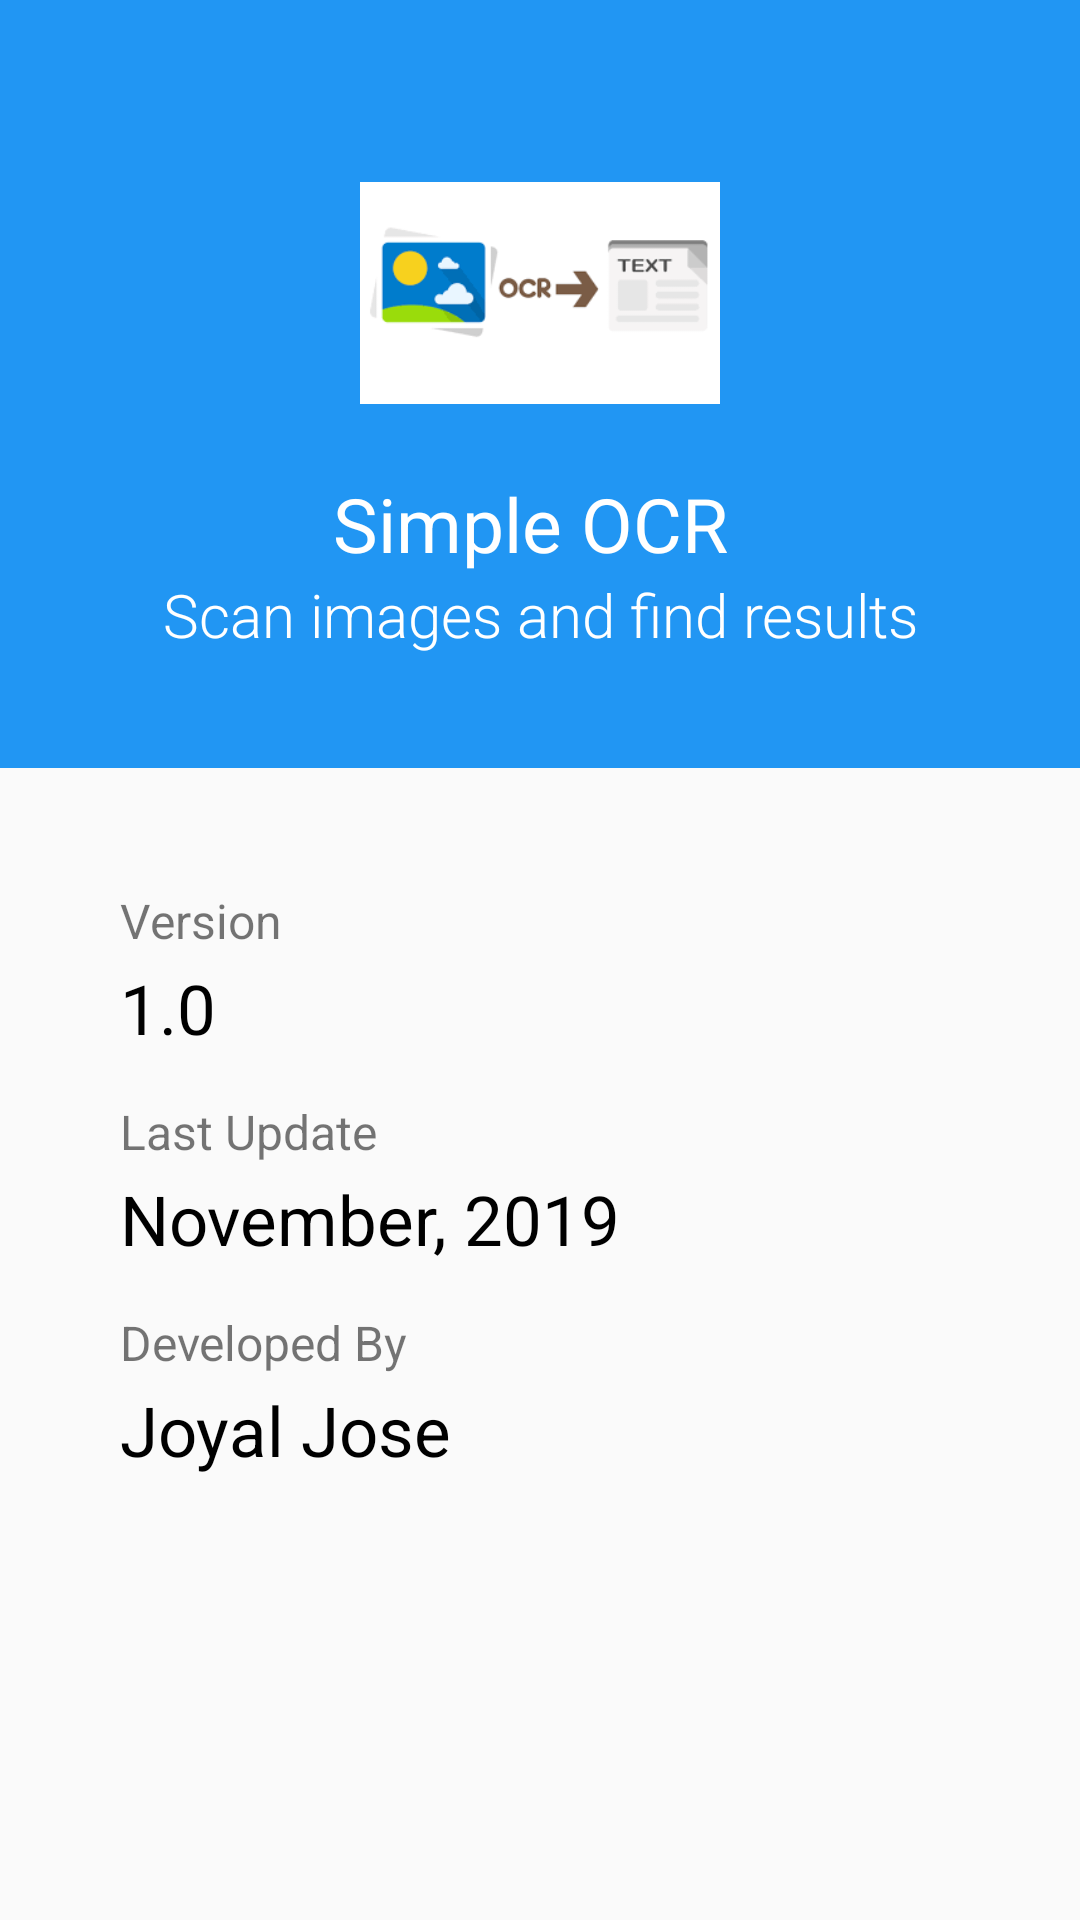

The Android layout XML behind this screen, and the referenced resources:
<!-- AndroidManifest.xml: application theme AppTheme -->
<!-- res/layout/activity_about_mine.xml -->
<?xml version="1.0" encoding="utf-8"?>
<LinearLayout xmlns:android="http://schemas.android.com/apk/res/android"
    xmlns:app="http://schemas.android.com/apk/res-auto"
    xmlns:tools="http://schemas.android.com/tools"
    android:layout_width="match_parent"
    android:layout_height="match_parent"
    android:orientation="vertical"
    android:weightSum="5"
    tools:context=".about_mine">

    <LinearLayout
        android:layout_width="match_parent"
        android:layout_height="0dp"
        android:layout_weight="2"
        android:gravity="center"
        android:orientation="vertical"
        android:background="@color/blue"

        >
        <ImageView
            android:layout_width="120dp"
            android:layout_height="120dp"
            app:srcCompat="@drawable/ocr_loading_image_2"
            />
        <TextView
            android:layout_width="match_parent"
            android:layout_height="wrap_content"
            android:text="Simple OCR "
            android:textColor="#ffffff"
            android:textSize="25sp"
            android:textAlignment="center"
            />
        <TextView
            android:layout_width="match_parent"
            android:layout_height="wrap_content"
            android:text="Scan images and find results"
            android:textColor="#ffffff"
            android:textSize="20sp"
            android:fontFamily="sans-serif-light"
            android:textAlignment="center"
            />
    </LinearLayout>

    <LinearLayout
        android:layout_width="match_parent"
        android:layout_height="0dp"
        android:orientation="vertical"
        android:padding="40dp"
        android:layout_weight="3">

        <TextView
            android:layout_width="match_parent"
            android:layout_height="wrap_content"
            android:text="Version"
            android:textSize="16sp"/>
        <TextView
            android:layout_width="match_parent"
            android:layout_height="wrap_content"
            android:text="1.0"
            android:textSize="23sp"
            android:textColor="#000000"
            android:layout_marginTop="3dp"/>

        <TextView
            android:layout_width="match_parent"
            android:layout_height="wrap_content"
            android:text="Last Update"
            android:layout_marginTop="15dp"
            android:textSize="16sp"/>
        <TextView
            android:layout_width="match_parent"
            android:layout_height="wrap_content"
            android:text="November, 2019"
            android:textSize="23sp"
            android:textColor="#000000"
            android:layout_marginTop="3dp"/>
        <TextView
            android:layout_width="match_parent"
            android:layout_height="wrap_content"
            android:text="Developed By"
            android:layout_marginTop="15dp"
            android:textSize="16sp"/>
        <TextView
            android:layout_width="match_parent"
            android:layout_height="wrap_content"
            android:text="Joyal Jose"
            android:textSize="23sp"
            android:textColor="#000000"
            android:layout_marginTop="3dp"/>
    </LinearLayout>

</LinearLayout>
<!-- resources referenced by this layout -->
<resources>
  <color name="blue">#2196F3</color>
  <!-- drawable ocr_loading_image_2: png bitmap (drawable, 3066 bytes) -->
  <style name="AppTheme" parent="Theme.AppCompat.Light.DarkActionBar">
          
          <item name="colorPrimary">@color/colorPrimary</item>
          <item name="colorPrimaryDark">@color/colorPrimaryDark</item>
          <item name="colorAccent">@color/colorAccent</item>
      </style>
  <color name="colorPrimary">#008577</color>
  <color name="colorPrimaryDark">#00574B</color>
  <color name="colorAccent">#D81B60</color>
</resources>
